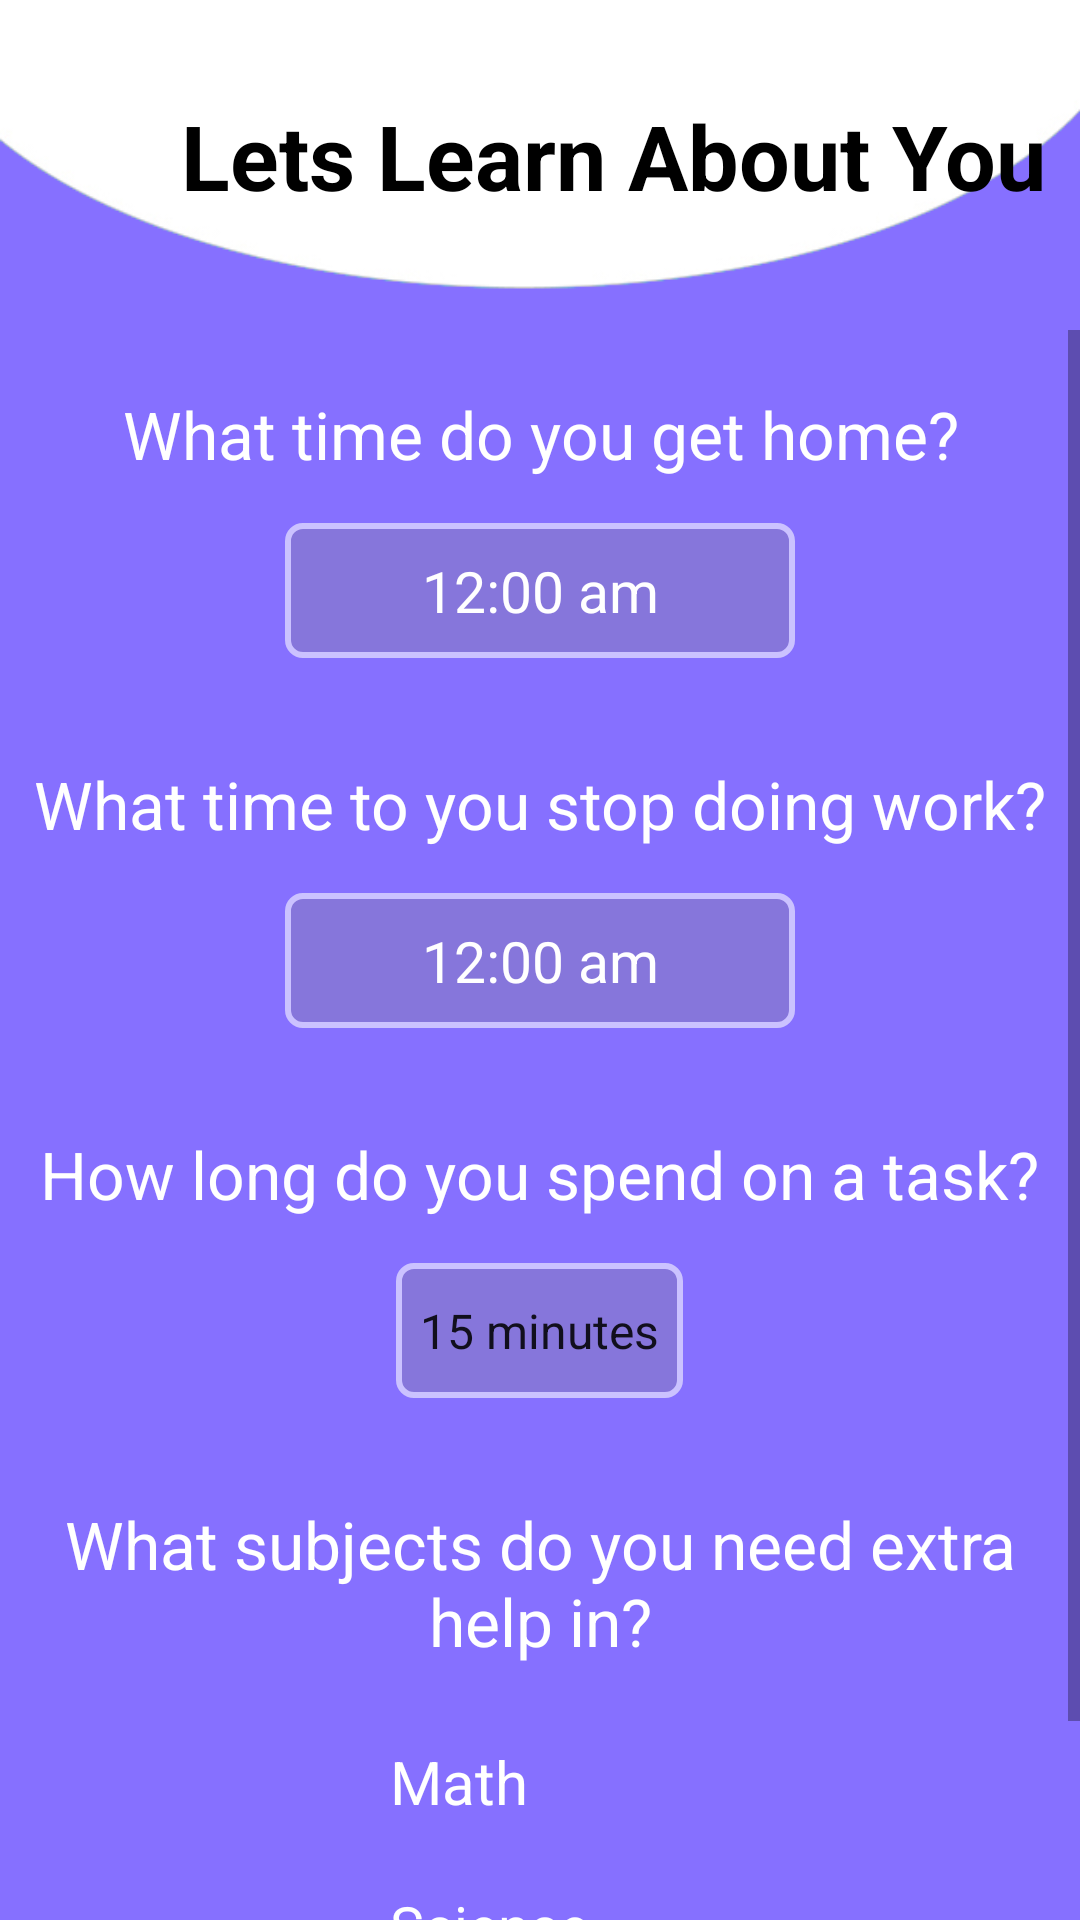

Layout XML and referenced resources for this Android screen:
<!-- AndroidManifest.xml: application theme AppTheme -->
<!-- res/layout/activity_survey.xml -->
<?xml version="1.0" encoding="utf-8"?>
<LinearLayout xmlns:android="http://schemas.android.com/apk/res/android"
    xmlns:app="http://schemas.android.com/apk/res-auto"
    xmlns:tools="http://schemas.android.com/tools"
    android:layout_width="match_parent"
    android:layout_height="match_parent"
    android:orientation="vertical"
    android:background="@drawable/survey"
    tools:context=".Survey">

    <LinearLayout
        android:layout_width="match_parent"
        android:layout_height="80dp"
        >


        <TextView
            android:id="@+id/textView5"
            android:layout_width="wrap_content"
            android:layout_height="wrap_content"
            android:layout_gravity="center"
            android:layout_marginLeft="60dp"
            android:layout_marginTop="12dp"
            android:gravity="center"
            android:text="Lets Learn About You"
            android:textColor="#000000"
            android:textSize="30sp"
            android:textStyle="bold"
            app:layout_constraintBottom_toBottomOf="parent"
            app:layout_constraintEnd_toEndOf="parent"
            app:layout_constraintHorizontal_bias="0.498"
            app:layout_constraintStart_toStartOf="parent"
            app:layout_constraintTop_toTopOf="parent"
            app:layout_constraintVertical_bias="1.0" />

    </LinearLayout>

    <ScrollView
        android:layout_width="match_parent"
        android:layout_height="609dp"
        android:layout_marginTop="30dp"
        >
        <LinearLayout
            android:id="@+id/linearLayout2"
            android:layout_width="match_parent"
            android:layout_height="609dp"
            android:layout_marginTop="15dp"
            android:gravity="start"
            android:orientation="vertical"
            app:layout_constraintBottom_toBottomOf="parent"
            app:layout_constraintEnd_toEndOf="parent"
            app:layout_constraintStart_toStartOf="parent"
            app:layout_constraintTop_toBottomOf="@+id/textView5">


            <TextView
                android:id="@+id/textView10"
                android:layout_width="match_parent"
                android:layout_height="wrap_content"
                android:layout_gravity="center"
                android:layout_marginTop="5dp"
                android:gravity="center"
                android:text="What time do you get home?"
                android:textColor="#FFFFFF"
                android:textSize="22dp" />

            <TextView
                android:id="@+id/Time"
                android:layout_width="170dp"
                android:layout_height="45dp"
                android:layout_gravity="center"
                android:layout_marginTop="15dp"
                android:background="@drawable/edittext"
                android:ems="10"
                android:gravity="center"
                android:inputType="textPersonName"
                android:text="12:00 am"
                android:textColor="#FFFFFF"
                android:textSize="19dp" />

            <Space
                android:layout_width="match_parent"
                android:layout_height="34dp" />

            <TextView
                android:id="@+id/textView11"
                android:layout_width="match_parent"
                android:layout_height="wrap_content"
                android:layout_gravity="center"
                android:gravity="center"
                android:text="What time to you stop doing work?"
                android:textColor="#FFFFFF"
                android:textSize="22dp" />

            <TextView
                android:id="@+id/Time2"
                android:layout_width="170dp"
                android:layout_height="45dp"
                android:layout_gravity="center"
                android:layout_marginTop="15dp"

                android:background="@drawable/edittext"
                android:ems="10"
                android:gravity="center"
                android:inputType="textPersonName"
                android:text="12:00 am"
                android:textColor="#FFFFFF"
                android:textSize="19dp" />

            <Space
                android:layout_width="match_parent"
                android:layout_height="34dp" />

            <TextView
                android:id="@+id/textView12"
                android:layout_width="351dp"
                android:layout_height="wrap_content"
                android:layout_gravity="center"
                android:gravity="center"
                android:text="How long do you spend on a task?"
                android:textColor="#FFFFFF"
                android:textSize="22dp" />

            <Spinner
                android:id="@+id/Time3"
                android:layout_width="wrap_content"
                android:layout_height="45dp"
                android:layout_gravity="center"
                android:background="@drawable/edittext"
                android:ems="10"
                android:layout_marginTop="15dp"
                android:entries="@array/time"
                android:gravity="center"
                android:inputType="textPersonName"
                android:text="1 hour"
                android:textColor="#FFFFFF"
                android:textSize="19dp" />

            <Space
                android:layout_width="match_parent"
                android:layout_height="34dp" />

            <TextView
                android:id="@+id/textView13"
                android:layout_width="match_parent"
                android:layout_height="wrap_content"
                android:layout_gravity="center"
                android:gravity="center"
                android:text="What subjects do you need extra help in?"
                android:textColor="#FFFFFF"
                android:textSize="22dp" />


            <CheckBox
                android:id="@+id/checkBox"
                android:layout_width="100dp"
                android:layout_height="wrap_content"
                android:layout_gravity="center_horizontal"
                android:gravity="center_vertical"
                android:scrollbarStyle="insideInset"
                android:layout_marginTop="15dp"
                android:scrollbarThumbHorizontal="@color/common_google_signin_btn_text_dark_focused"
                android:text="Math"
                android:button="@null"
                android:drawableLeft="@drawable/checkbox"
                android:textColor="#ffffff"
                android:textSize="20dp" />

            <CheckBox
                android:id="@+id/checkBox2"
                android:layout_width="100dp"
                android:layout_height="wrap_content"
                android:layout_gravity="center_horizontal"
                android:gravity="center_vertical"
                android:text="Science"
                android:button="@null"
                android:drawableLeft="@drawable/checkbox"
                android:textColor="#ffffff"
                android:textColorHint="#FFFFFF"
                android:textSize="19dp" />

            <CheckBox
                android:id="@+id/checkBox3"
                android:button="@null"
                android:drawableLeft="@drawable/checkbox"
                android:layout_width="100dp"
                android:layout_height="wrap_content"
                android:layout_gravity="center_horizontal"
                android:gravity="center_vertical"
                android:textSize="20dp"
                android:textColor="#ffffff"
                android:text="English" />

            <CheckBox
                android:id="@+id/checkBox4"
                android:button="@null"
                android:drawableLeft="@drawable/checkbox"
                android:layout_width="100dp"
                android:layout_height="wrap_content"
                android:layout_gravity="center_horizontal"
                android:gravity="center_vertical"
                android:text="History"
                android:textColor="#ffffff"
                android:textSize="20dp" />

            <CheckBox
                android:id="@+id/checkBox5"
                android:button="@null"
                android:drawableLeft="@drawable/checkbox"
                android:layout_width="100dp"
                android:layout_height="wrap_content"
                android:layout_gravity="center_horizontal"
                android:gravity="center_vertical"
                android:text="Other"
                android:textColor="#ffffff"
                android:textSize="20dp" />

            <com.airbnb.lottie.LottieAnimationView
                android:id="@+id/lottieSub"
                android:layout_width="220dp"
                android:layout_height="60dp"
                android:layout_marginStart="95dp"
                android:layout_marginLeft="95dp"
                android:layout_marginTop="20dp"
                android:layout_marginEnd="96dp"
                android:layout_marginRight="96dp"
                android:layout_marginBottom="20dp"
                app:layout_constraintBottom_toBottomOf="parent"
                app:layout_constraintEnd_toEndOf="parent"
                app:layout_constraintStart_toStartOf="parent"
                app:layout_constraintTop_toBottomOf="@+id/linearLayout2"
                app:lottie_autoPlay="true"
                app:lottie_loop="true"
                app:lottie_rawRes="@raw/surveybtn" />

        </LinearLayout>
    </ScrollView>




</LinearLayout>
<!-- resources referenced by this layout -->
<resources>
  <string-array name="time">
          <item>15 minutes</item>
          <item>30 minutes</item>
          <item>45 minutes</item>
          <item>1 hour</item>
          <item>2 hours</item>
          <item>3 hours</item>
          <item>4 hours</item>
          <item>5 hours</item>
  
      </string-array>
  <!-- drawable checkbox (drawable) -->
  <?xml version="1.0" encoding="utf-8"?>
  <selector xmlns:android="http://schemas.android.com/apk/res/android">
      <item android:state_checked="false" android:drawable="@drawable/box"/>
      <item android:drawable="@drawable/checked" android:state_checked="true" />
  </selector>
  <!-- drawable edittext (drawable) -->
  <?xml version="1.0" encoding="utf-8"?>
  <shape xmlns:android="http://schemas.android.com/apk/res/android" android:shape="rectangle">
      <stroke android:color="#CBC2FF" android:width="2dp"/>
      <solid android:color="#4B858585"/>
      <corners android:radius="5dp"/>
  </shape>
  <!-- drawable survey: jpg bitmap (drawable, 35065 bytes) -->
  <style name="AppTheme" parent="Theme.MaterialComponents.Light.NoActionBar">
          
          <item name="colorPrimary">@color/colorPrimary</item>
          <item name="colorPrimaryDark">@color/colorPrimaryDark</item>
          <item name="colorAccent">@color/colorAccent</item>
      </style>
  <!-- drawable checked (drawable) -->
  <vector android:height="24dp" android:tint="@color/colorAccent"
      android:viewportHeight="24" android:viewportWidth="24"
      android:width="24dp" xmlns:android="http://schemas.android.com/apk/res/android">
      <path android:fillColor="@android:color/white" android:pathData="M19,3L5,3c-1.11,0 -2,0.9 -2,2v14c0,1.1 0.89,2 2,2h14c1.11,0 2,-0.9 2,-2L21,5c0,-1.1 -0.89,-2 -2,-2zM10,17l-5,-5 1.41,-1.41L10,14.17l7.59,-7.59L19,8l-9,9z"/>
  </vector>
  <!-- not gathered from this repository: default colours our renderer supplied (Android Studio template values) -->
  <color name="colorPrimary">#FF6200EE</color>
  <color name="colorPrimaryDark">#FF3700B3</color>
  <color name="colorAccent">#FF03DAC5</color>
</resources>
